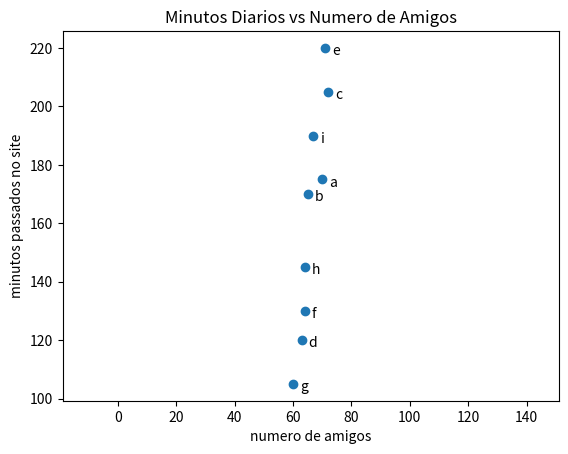

Write Python code to recreate this figure.
from matplotlib import pyplot as plt

friends = [70, 65, 72, 63, 71, 64, 60, 64, 67]
minutes = [175, 170, 205, 120, 220, 130, 105, 145, 190]
labels = ['a', 'b', 'c', 'd', 'e', 'f', 'g', 'h', 'i']

plt.scatter(friends, minutes)
plt.axis('equal')

for label,friend_count, minute_count in zip(labels, friends, minutes):
    plt.annotate(
        label,
        xy = (friend_count, minute_count),
        xytext = (5, -5),
        textcoords = 'offset points'
    )

plt.title('Minutos Diarios vs Numero de Amigos')
plt.xlabel('numero de amigos')
plt.ylabel('minutos passados no site')
plt.show()